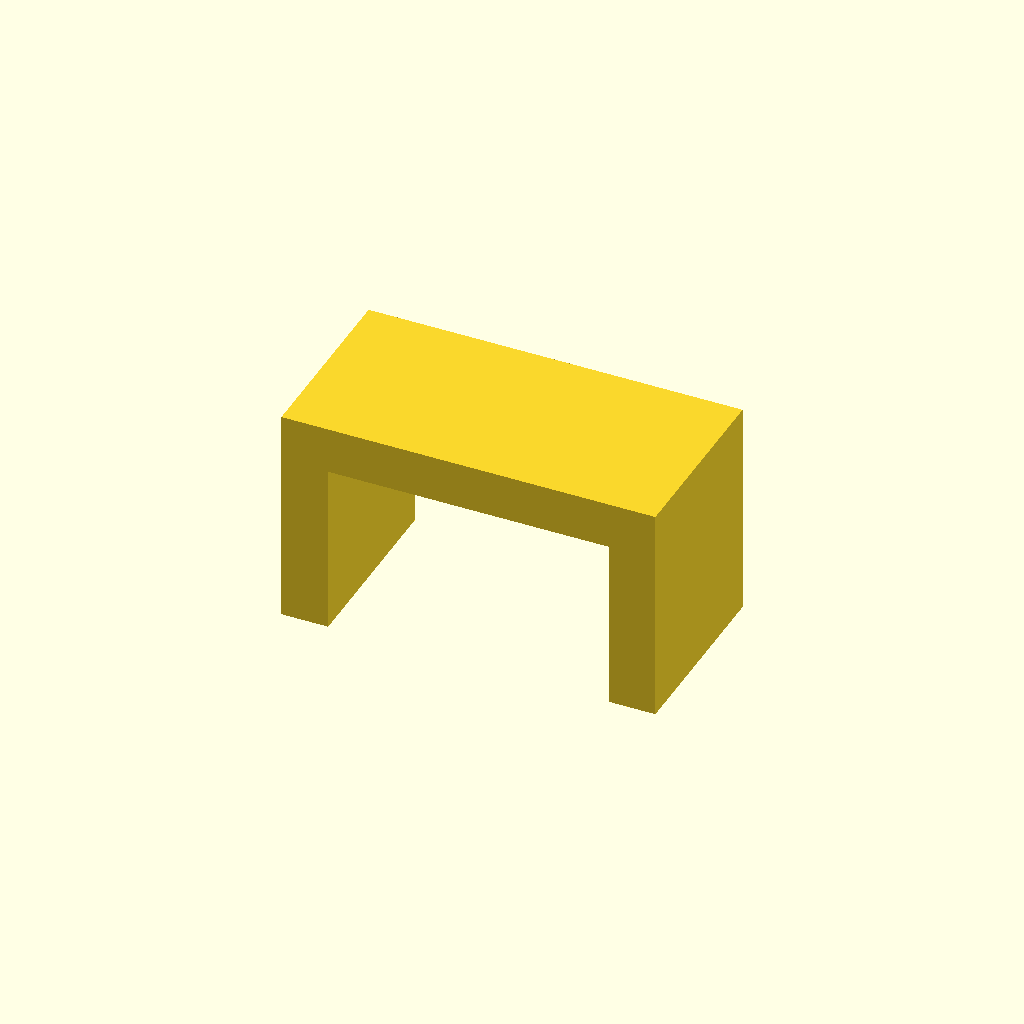
Cell 1: rendered with the file's own defaults.
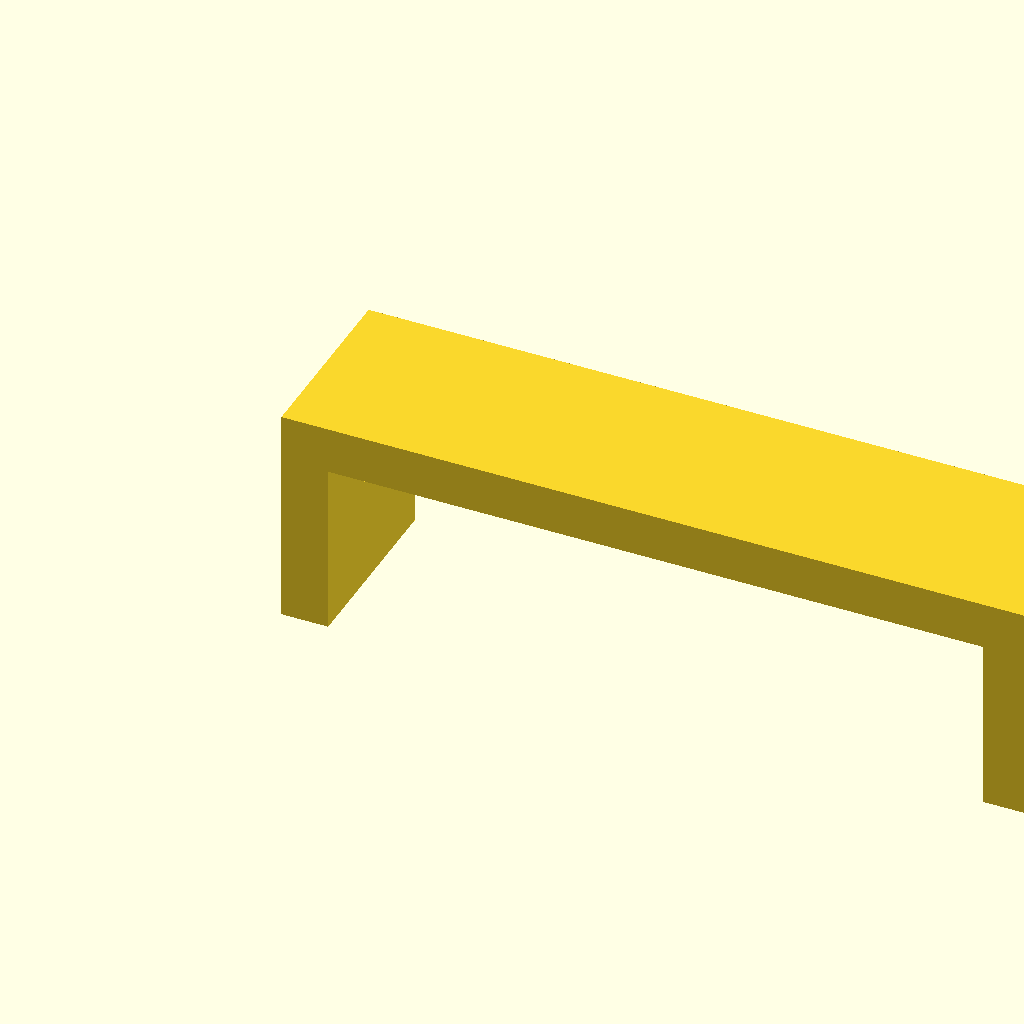
Cell 2 — span_mm set to 48, the other parameters unchanged.
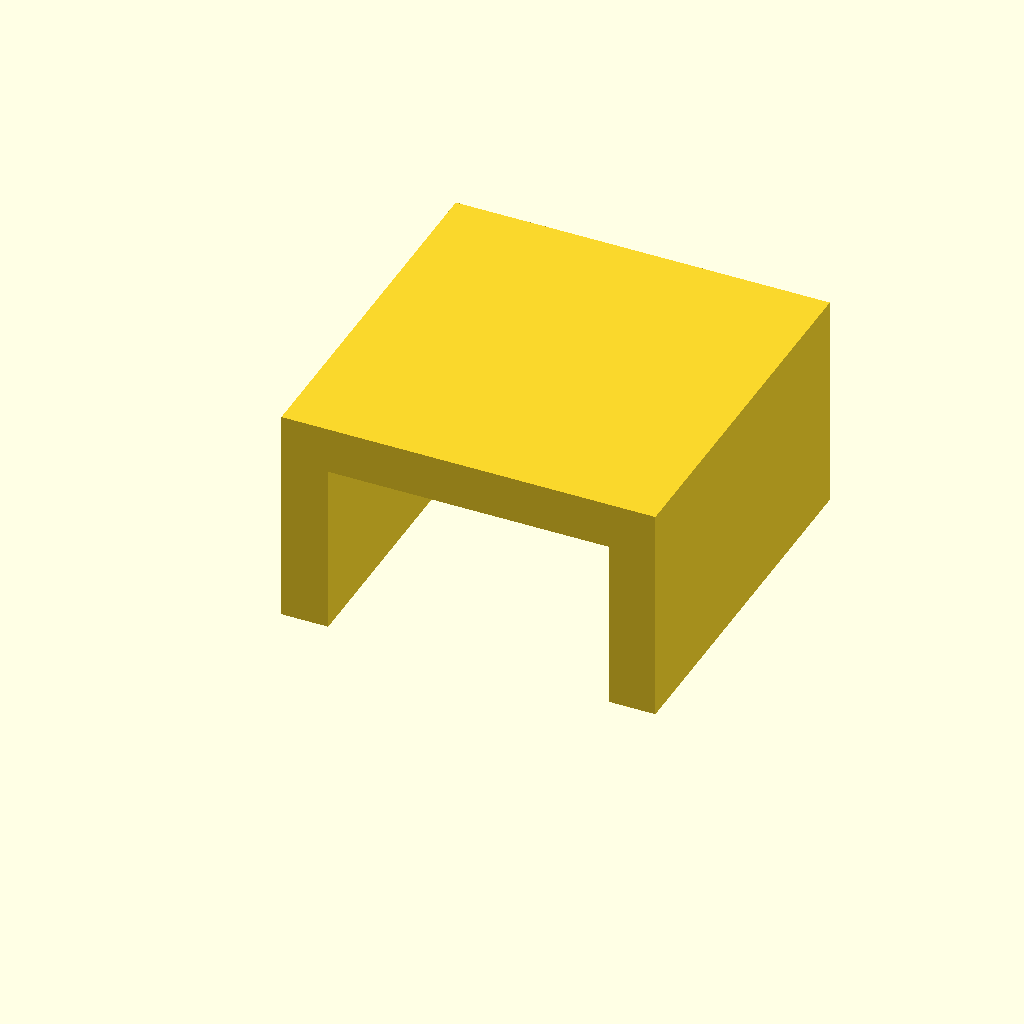
Cell 3: width_mm = 24 (everything else at default).
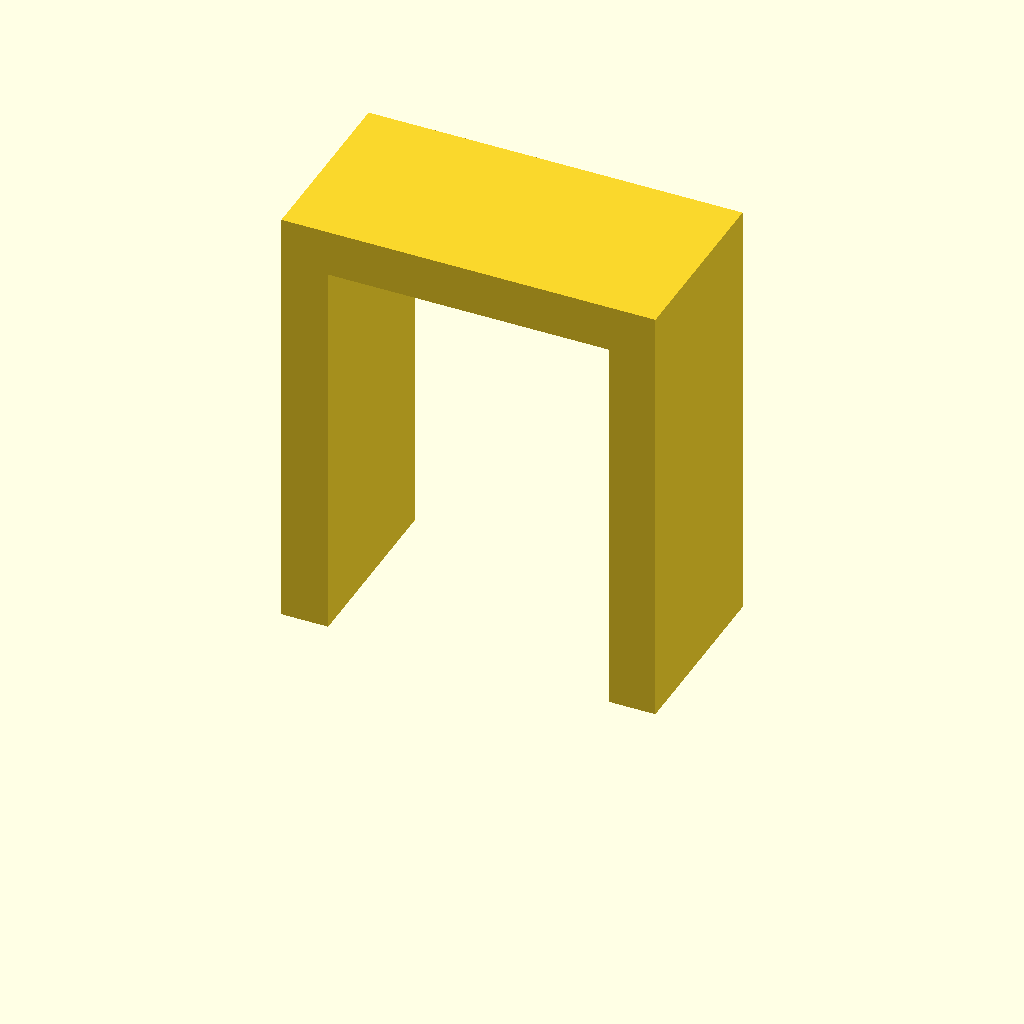
Cell 4: the same model with height_mm = 28.
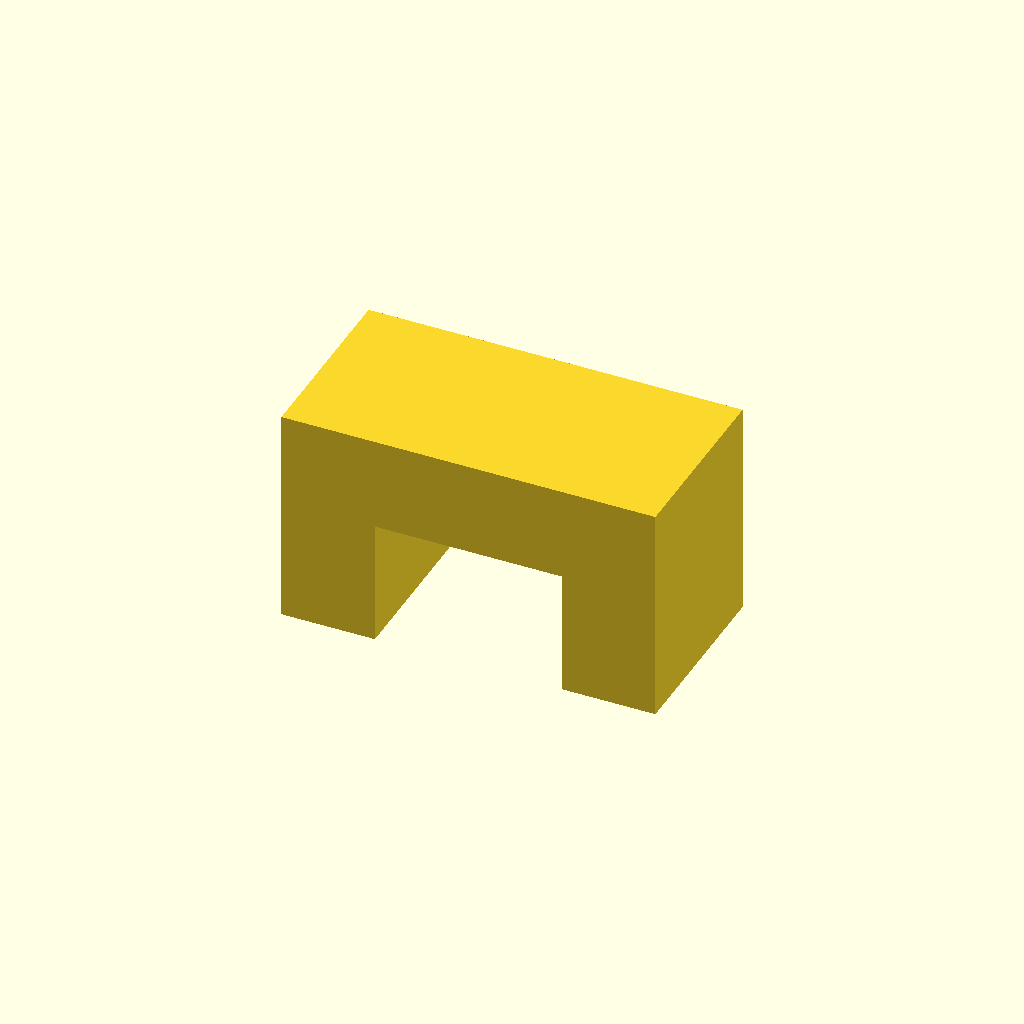
Cell 5: wall_mm = 6 (everything else at default).
One fixed orthographic camera (rotation 55°, 0°, 25°; colour scheme Cornfield) for every cell.
OpenSCAD source file examples/support-interface-coupon/src/bridge.scad:
// CI specimen with an accessible underside for support-interface trials.
span_mm = 24;
width_mm = 12;
height_mm = 14;
wall_mm = 3;
union() {
    cube([wall_mm, width_mm, height_mm]);
    translate([span_mm-wall_mm, 0, 0]) cube([wall_mm, width_mm, height_mm]);
    translate([0, 0, height_mm-wall_mm]) cube([span_mm, width_mm, wall_mm]);
}
Parameter table extracted from the source (name, type, default, range or options):
span_mm: number, default 24
width_mm: number, default 12
height_mm: number, default 14
wall_mm: number, default 3
